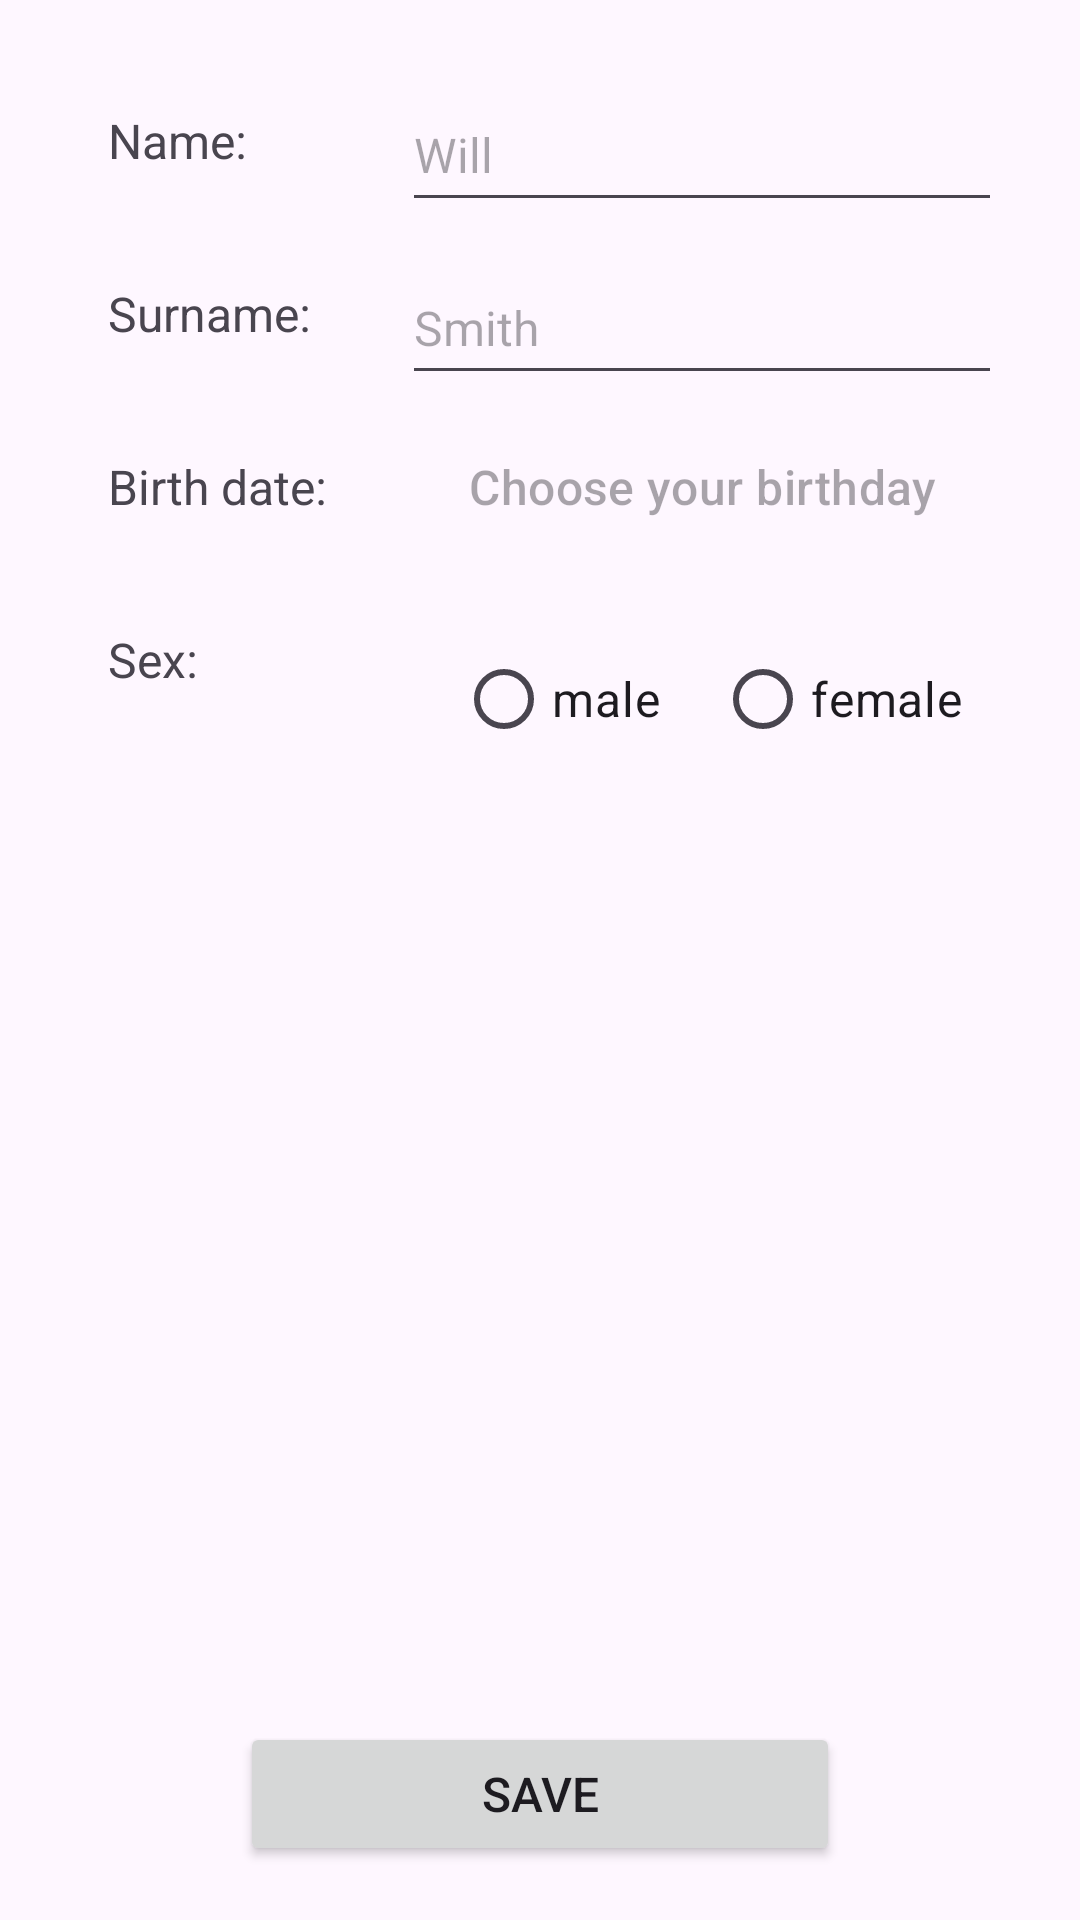

Write the Android layout XML for this screen, with the resource values it uses.
<!-- AndroidManifest.xml: application theme Theme.Lab1 -->
<!-- res/layout/activity_settings.xml -->
<?xml version="1.0" encoding="utf-8"?>
<RelativeLayout
    xmlns:android="http://schemas.android.com/apk/res/android"
    xmlns:app="http://schemas.android.com/apk/res-auto"
    xmlns:tools="http://schemas.android.com/tools"
    android:layout_width="match_parent"
    android:layout_height="match_parent"
    android:padding="@dimen/default_margin"
    tools:context=".SettingsActivity">

    <TextView
        android:id="@+id/nameText"
        style="@style/TextViewSettings"
        android:layout_marginTop="100dp"
        android:text="@string/name_enter" />

    <EditText
        android:id="@+id/nameEdit"
        android:layout_width="@dimen/button_width"
        android:layout_height="@dimen/enter_text_height"
        android:layout_alignBaseline="@id/nameText"
        android:layout_toEndOf="@id/nameText"
        android:autofillHints=""
        android:hint="@string/hintName"
        android:inputType="text" />

    <TextView
        android:id="@+id/surnameText"
        style="@style/TextViewSettings"
        android:text="@string/surname_enter"
        android:layout_below="@id/nameText"/>

    <EditText
        android:id="@+id/surnameEdit"
        android:layout_width="@dimen/button_width"
        android:layout_height="@dimen/enter_text_height"
        android:layout_alignBaseline="@id/surnameText"
        android:layout_toEndOf="@id/surnameText"
        android:autofillHints=""
        android:hint="@string/hint_surname"
        android:inputType="text" />

    <TextView
        android:id="@+id/birthDateText"
        style="@style/TextViewSettings"
        android:text="@string/birth_date_enter"
        android:layout_below="@id/surnameText"/>

    <Button
        android:id="@+id/birthDateEntry"
        android:layout_width="@dimen/button_width"
        android:layout_height="@dimen/enter_text_height"
        style="@style/Widget.Material3.MaterialTimePicker.Button"
        android:layout_toEndOf="@id/birthDateText"
        android:textAlignment="center"
        android:padding="10dp"
        android:text="@string/defaultBirthDate"
        android:layout_alignBaseline="@id/birthDateText" />

    <TextView
        android:id="@+id/sexText"
        style="@style/TextViewSettings"
        android:text="@string/sex_enter"
        android:layout_below="@id/birthDateText"/>

    <RadioGroup
        android:id="@+id/sexRadioGroup"
        android:layout_width="wrap_content"
        android:layout_height="wrap_content"
        android:layout_toEndOf="@id/sexText"
        android:layout_alignTop="@id/sexText"
        android:orientation="horizontal">
        <RadioButton
            android:id="@+id/maleRadioButton"
            android:layout_width="wrap_content"
            android:layout_height="wrap_content"
            android:layout_marginEnd="@dimen/default_margin"
            android:layout_marginStart="@dimen/default_margin"
            android:checked="false"
            android:text="@string/male"/>

        <RadioButton
            android:id="@+id/femaleRadioButton"
            android:layout_width="wrap_content"
            android:layout_height="wrap_content"
            android:checked="false"
            android:text="@string/female"/>
    </RadioGroup>

    <Button
        android:id="@+id/saveButton"
        android:layout_width="@dimen/button_width"
        android:layout_height="wrap_content"
        android:layout_alignParentBottom="true"
        android:layout_centerHorizontal="true"
        android:text="@string/save" />

</RelativeLayout>
<!-- resources referenced by this layout -->
<resources>
  <dimen name="button_width">200dp</dimen>
  <dimen name="default_margin">18dp</dimen>
  <dimen name="enter_text_height">48dp</dimen>
  <string name="birth_date_enter">Birth date:</string>
  <string name="defaultBirthDate">Choose your birthday</string>
  <string name="female">female</string>
  <string name="hintName">Will</string>
  <string name="hint_surname">Smith</string>
  <string name="male">male</string>
  <string name="name_enter">Name:</string>
  <string name="save">Save</string>
  <string name="sex_enter">Sex:</string>
  <string name="surname_enter">Surname:</string>
  <style name="TextViewSettings">
          <item name="android:layout_width">80dp</item>
          <item name="android:layout_height">wrap_content</item>
          <item name="android:layout_margin">@dimen/default_margin</item>
      </style>
  <style name="Theme.Lab1" parent="Base.Theme.Lab1" />
  <style name="Base.Theme.Lab1" parent="Theme.Material3.DayNight.NoActionBar">
          
          
          <item name="android:textSize">16sp</item>
      </style>
</resources>
